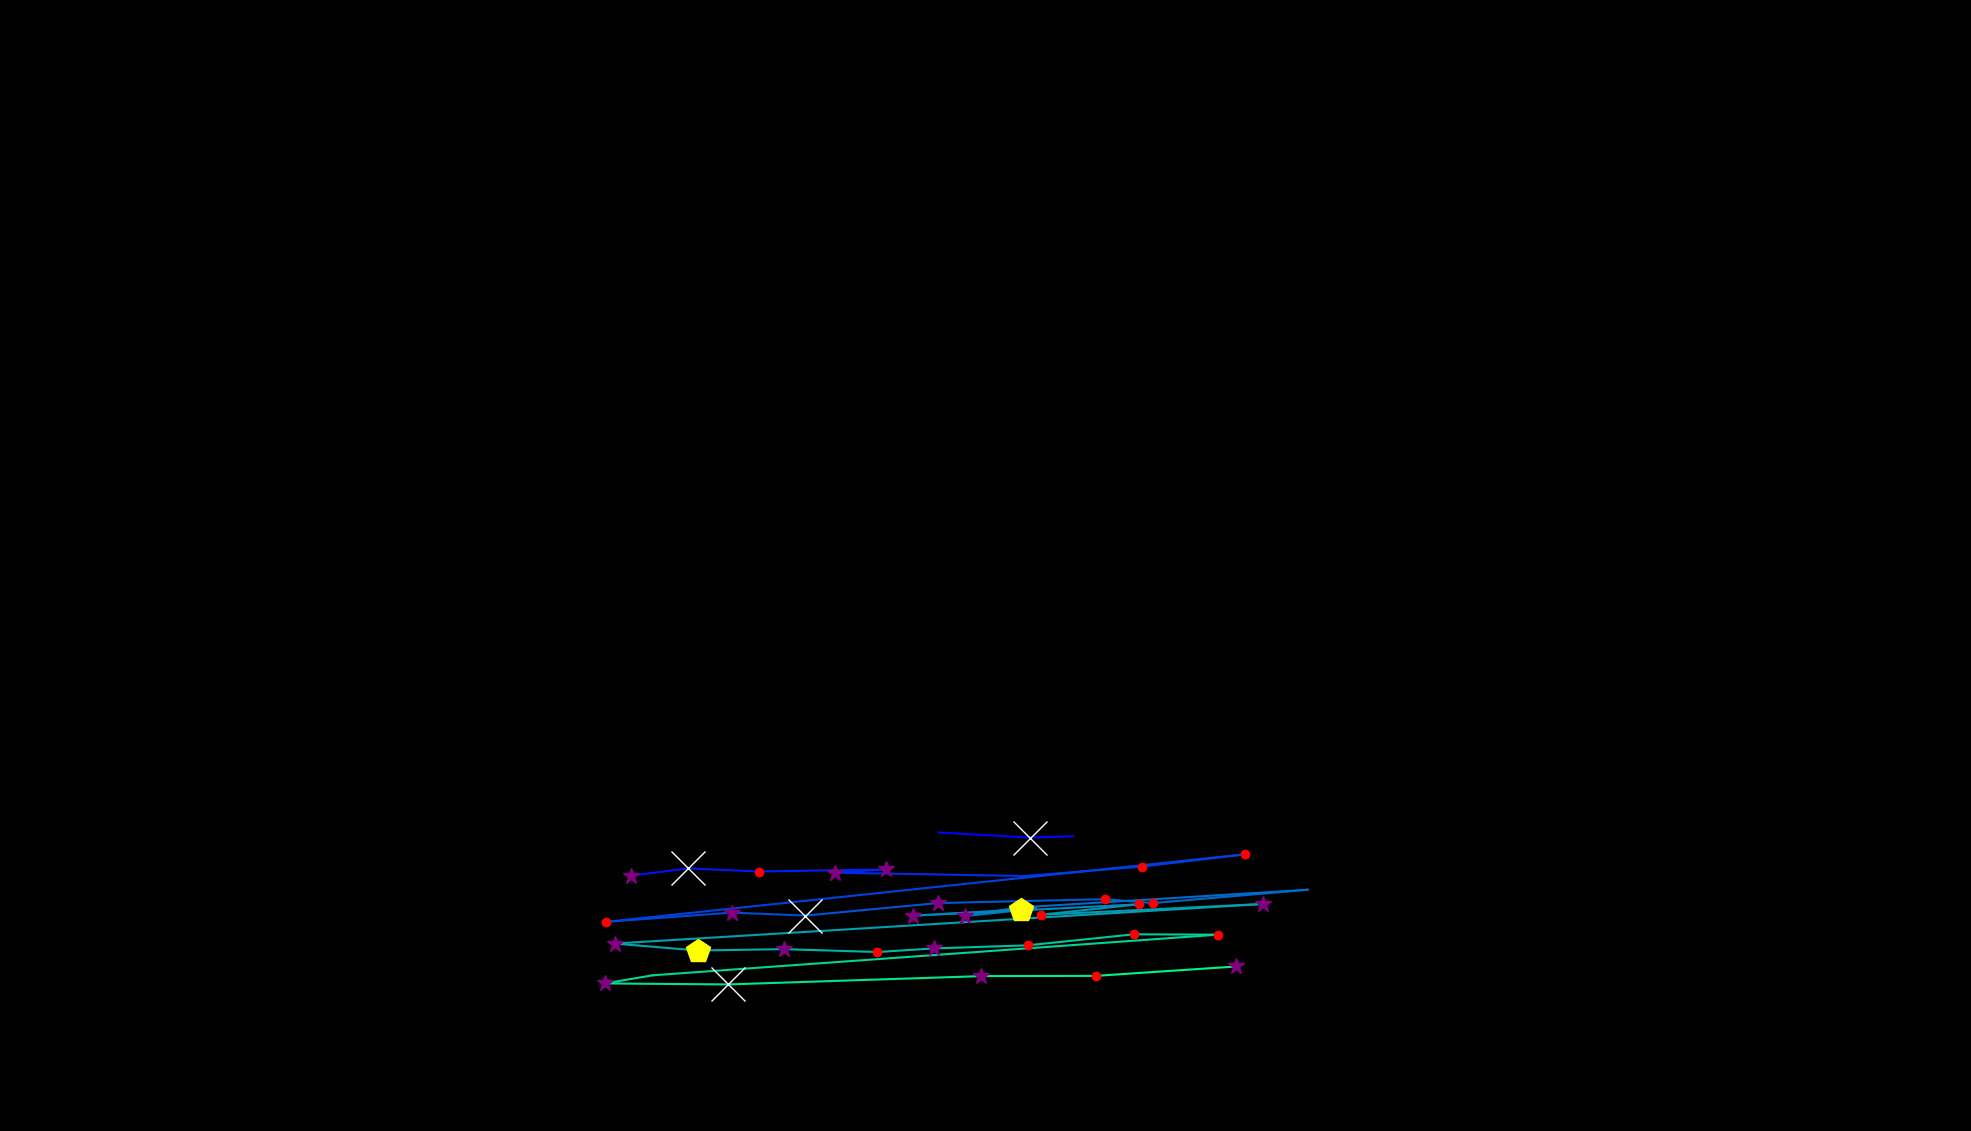

Source data for this figure (header and first rows):
, fixation_id, timestamp, avg_gaze_x, avg_gaze_y, duration
0, 275.0, 83978, 1219, 387.7, 12.05
1, 276.0, 84039, 1337, 381, 674.8
2, 277.0, 84737, 1394, 382.8, 24.1
3, 279.0, 85376, 819.9, 331.7, 253.1
4, 280.0, 85653, 894, 341.1, 554.3
5, 281.0, 86244, 985.2, 337, 168.7
6, 282.0, 86497, 1151, 339.7, 301.3
7, 283.0, 86822, 1084, 335.5, 325.4
8, 284.0, 87172, 1331, 331.1, 108.5
9, 285.0, 87401, 1484, 343.4, 229
10, 286.0, 87798, 1617, 359.3, 156.7
11, 287.0, 88136, 787, 271.6, 180.8
12, 288.0, 88389, 950.3, 283.6, 289.2
13, 289.0, 88726, 1046, 279.7, 566.4
14, 290.0, 89317, 1218, 296, 337.4
15, 291.0, 89702, 1435, 301.1, 241
16, 292.0, 89967, 1498, 296, 180.8
17, 293.0, 90256, 1698, 313.3, 0.0
18, 294.0, 90534, 1321, 290.1, 168.7
19, 295.0, 90726, 1253, 279.2, 253.1
20, 296.0, 91028, 1346, 288.8, 108.5
21, 297.0, 91172, 1186, 279.7, 361.5
22, 298.0, 91558, 1327, 286.5, 518.2
23, 299.0, 92136, 1480, 294.5, 168.7
24, 300.0, 92389, 1352, 280.9, 168.7
25, 301.0, 92727, 1640, 294.8, 301.3
26, 302.0, 93209, 798.2, 243.4, 289.2
27, 303.0, 93534, 906.8, 234.4, 409.7
28, 304.0, 93968, 1018, 236.2, 349.5
29, 305.0, 94366, 1140, 232.4, 132.6
30, 306.0, 94583, 1213, 237.1, 289.2
31, 307.0, 94920, 1335, 241.1, 229
32, 308.0, 95209, 1472, 255.4, 180.8
33, 309.0, 95426, 1582, 255, 156.7
34, 310.0, 95703, 847.5, 202.2, 96.4
35, 311.0, 95824, 785.4, 191.6, 253.1
36, 312.0, 96137, 945.8, 190.3, 698.9
37, 313.0, 96896, 1274, 201.2, 253.1
38, 314.0, 97234, 1423, 201.5, 156.7
39, 315.0, 97438, 1606, 213.7, 289.2
